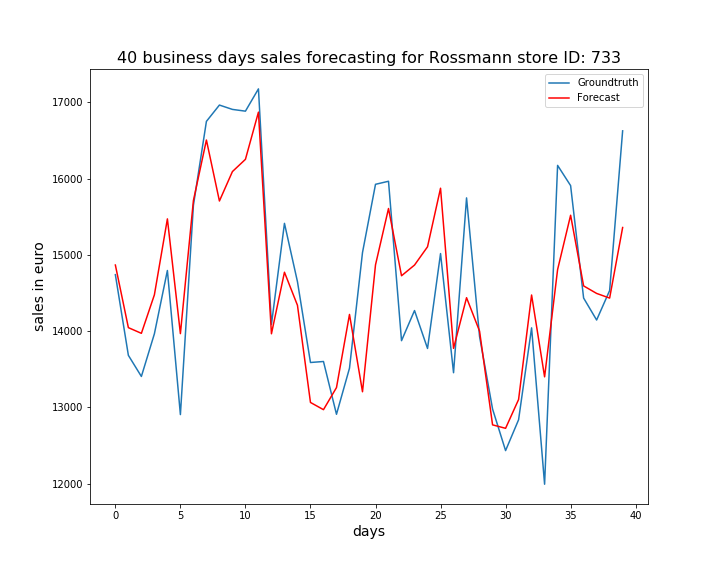

Data behind this chart, as committed beside it:
, ActualSales, Sales
0, 14739, 14866
1, 13682, 14045
2, 13405, 13970
3, 13964, 14475
4, 14794, 15471
5, 12905, 13966
6, 15648, 15710
7, 16749, 16505
8, 16963, 15705
9, 16906, 16091
10, 16883, 16251
11, 17175, 16870
12, 14088, 13964
13, 15412, 14771
14, 14647, 14338
15, 13588, 13064
16, 13601, 12970
17, 12909, 13259
18, 13513, 14218
19, 15029, 13204
20, 15924, 14868
21, 15964, 15607
22, 13874, 14725
23, 14269, 14865
24, 13772, 15105
25, 15016, 15873
26, 13454, 13773
27, 15746, 14438
28, 13929, 13999
29, 12978, 12770
30, 12433, 12725
31, 12837, 13103
32, 14042, 14473
33, 11992, 13400
34, 16172, 14806
35, 15907, 15518
36, 14433, 14592
37, 14145, 14493
38, 14531, 14432
39, 16625, 15358
